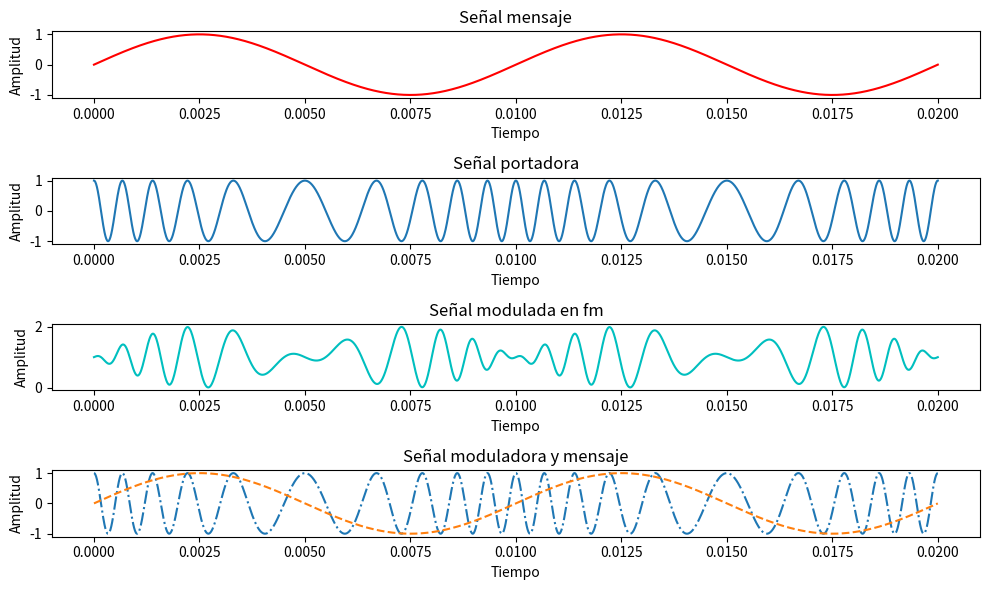

Generate this figure with matplotlib:
import numpy as np
import matplotlib.pyplot as plt

def modulacion_fm(fc,fm,beta,duracion,fs):
    t=np.linspace(0,duracion,int(fs*duracion)) 
    mensaje=np.sin(2*np.pi* fm*t) #Señal moduladora
    portadora=np.cos(2*np.pi* fc*t+beta*np.sin(2*np.pi*fm*t))
    moduladora=np.cos(2*np.pi* fc*t)
    fm_senal=1+(mensaje)*portadora
    return t, mensaje,portadora,moduladora,fm_senal

    


fc=1000  #fercuencia de la señal portadora
fm=100  #frecuencia de la señal portadora
beta=5  #indice de modulacion
duracion=0.02
fs= 100000    #frecuencia de muestreo en HZ

#vamos a generar la señal portadora
t, mensaje, portadora,moduladora,fm_senal= modulacion_fm(fc,fm,beta,duracion,fs)

# Vamos a graficar las señales
plt.figure(figsize=(10,6))
plt.subplot(4,1,1)
plt.plot(t, mensaje, label="Señal moduladora (Message) ", color="red")
plt.title("Señal mensaje")
plt.xlabel("Tiempo")
plt.ylabel("Amplitud")

plt.subplot(4,1,2)
plt.plot(t, portadora, label="Señal FM")
plt.title("Señal portadora")
plt.xlabel("Tiempo")
plt.ylabel("Amplitud")


plt.subplot(4,1,3)
plt.plot(t, fm_senal, label="Señal FM",color="c")
plt.title("Señal modulada en fm")
plt.xlabel("Tiempo")
plt.ylabel("Amplitud")

plt.subplot(4,1,4)
plt.plot(t, portadora, label="Señal FM",linestyle="dashdot")
plt.title("Señal portadora")
plt.xlabel("Tiempo")
plt.ylabel("Amplitud")

plt.subplot(4,1,4)
plt.plot(t, mensaje, label="Señal FM",linestyle="--")
plt.title("Señal moduladora y mensaje")
plt.xlabel("Tiempo")
plt.ylabel("Amplitud")

plt.tight_layout()
plt.show()